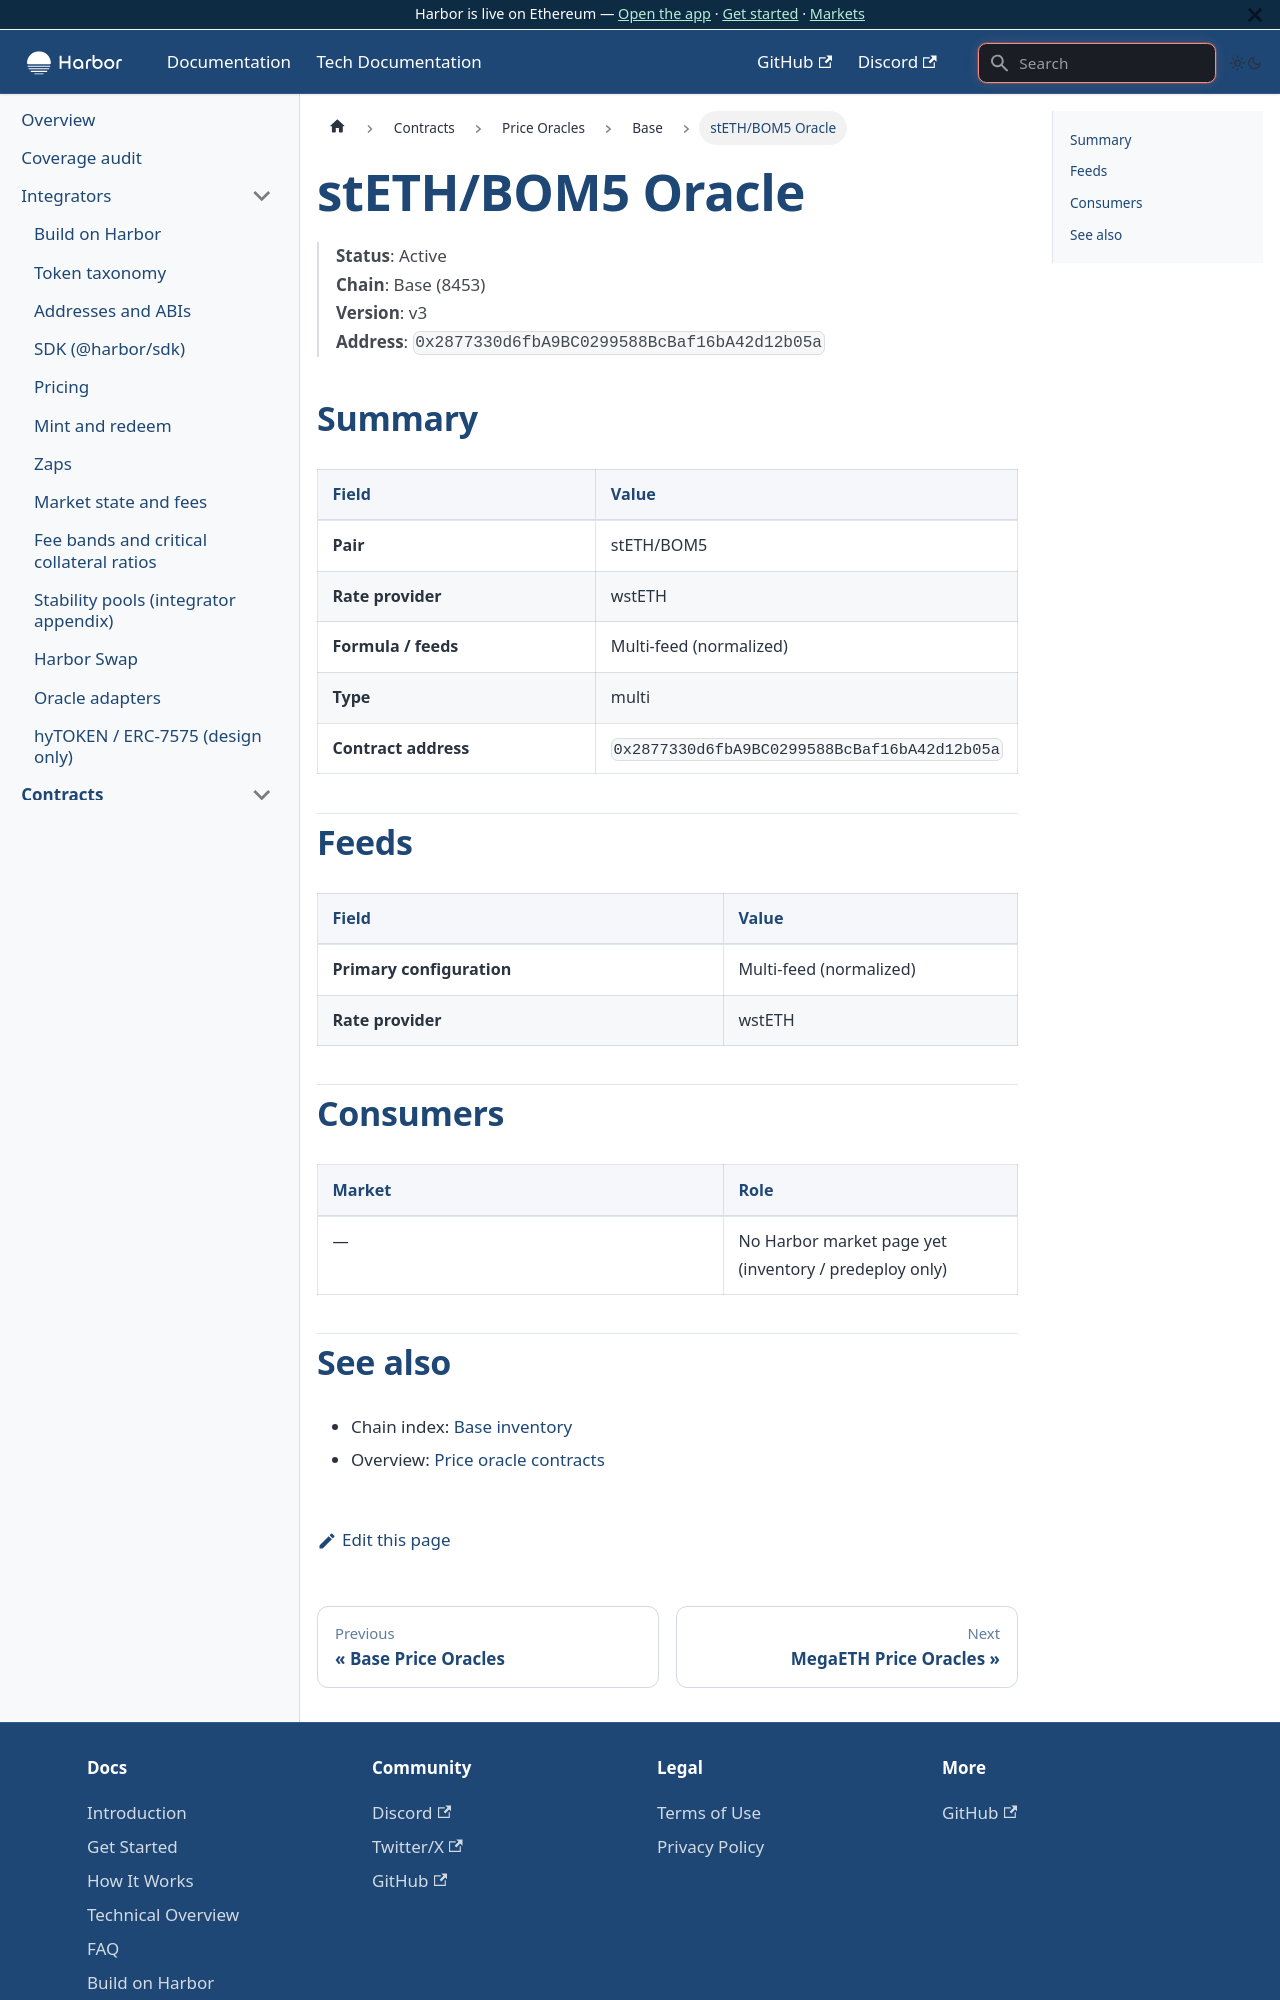

repository: baofinance/harbor-docs · page: tech-docs/contracts/price-oracles/base/steth-bom5/index.html · generator: docusaurus

# stETH/BOM5 Oracle

> **Status**: Active  
> **Chain**: Base (8453)  
> **Version**: v3  
> **Address**: `0x2877330d6fbA9BC0299588BcBaf16bA42d12b05a`

## Summary

| Field | Value |
| ----- | ----- |
| **Pair** | stETH/BOM5 |
| **Rate provider** | wstETH |
| **Formula / feeds** | Multi-feed (normalized) |
| **Type** | multi |
| **Contract address** | `0x2877330d6fbA9BC0299588BcBaf16bA42d12b05a` |

## Feeds

| Field | Value |
| ----- | ----- |
| **Primary configuration** | Multi-feed (normalized) |
| **Rate provider** | wstETH |

## Consumers

| Market | Role |
| ------ | ---- |
| — | No Harbor market page yet (inventory / predeploy only) |
